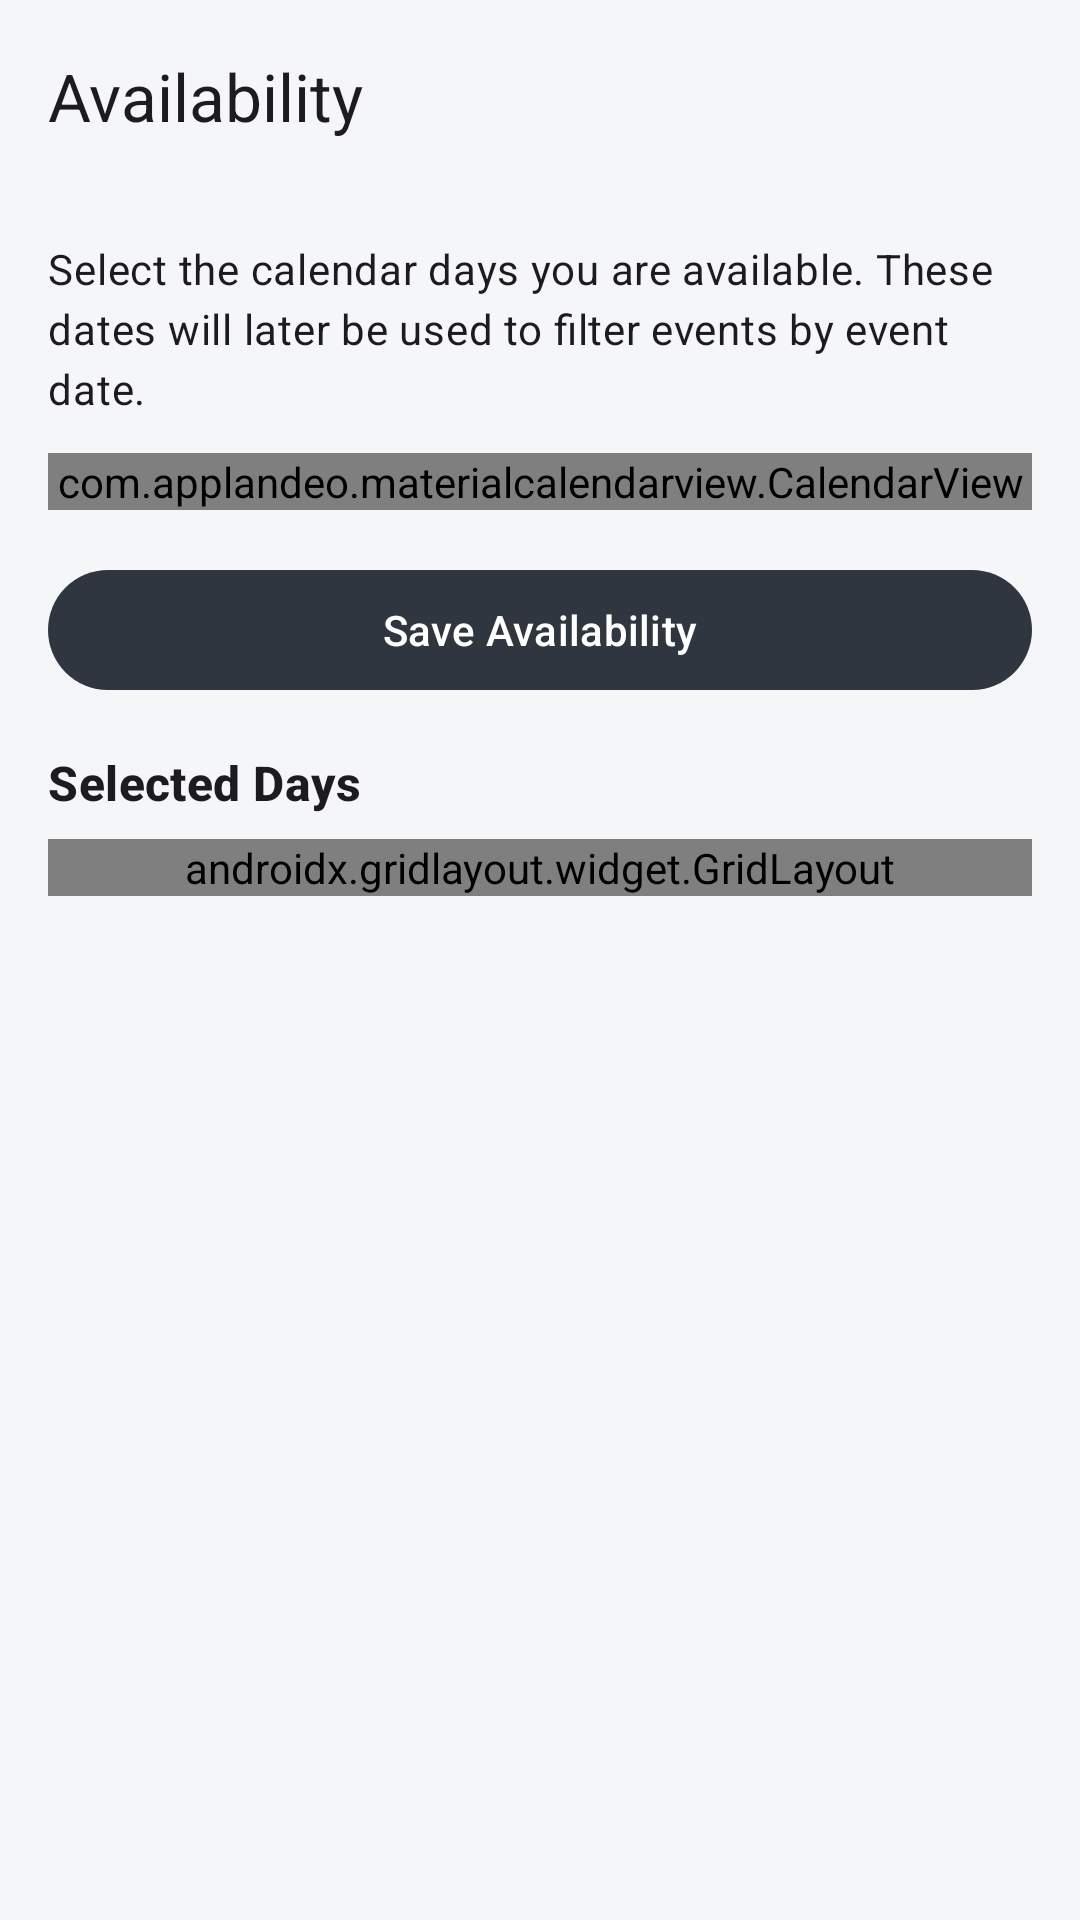

Reconstruct the res/layout file that produces this screen, plus the resources it refers to.
<!-- AndroidManifest.xml: application theme Theme.LotteryApp -->
<!-- res/layout/activity_user_availability.xml -->
<?xml version="1.0" encoding="utf-8"?>
<androidx.coordinatorlayout.widget.CoordinatorLayout
    xmlns:android="http://schemas.android.com/apk/res/android"
    xmlns:app="http://schemas.android.com/apk/res-auto"
    android:layout_width="match_parent"
    android:layout_height="match_parent"
    android:background="?attr/colorSurface">

    <LinearLayout
        android:layout_width="match_parent"
        android:layout_height="match_parent"
        android:orientation="vertical">

        <androidx.appcompat.widget.Toolbar
            android:id="@+id/toolbar"
            android:layout_width="match_parent"
            android:layout_height="?attr/actionBarSize"
            android:background="?attr/colorSurface"
            android:elevation="4dp"
            app:navigationIcon="@drawable/ic_close"
            app:title="Availability" />

        <ScrollView
            android:layout_width="match_parent"
            android:layout_height="match_parent"
            android:fillViewport="true">

            <LinearLayout
                android:layout_width="match_parent"
                android:layout_height="wrap_content"
                android:orientation="vertical"
                android:padding="16dp">

                <TextView
                    android:layout_width="match_parent"
                    android:layout_height="wrap_content"
                    android:layout_marginBottom="12dp"
                    android:text="Select the calendar days you are available. These dates will later be used to filter events by event date."
                    android:textAppearance="?attr/textAppearanceBodyMedium" />

                <com.applandeo.materialcalendarview.CalendarView
                    android:id="@+id/calendar_view"
                    android:layout_width="match_parent"
                    android:layout_height="wrap_content"
                    android:layout_marginBottom="16dp"
                    app:type="many_days_picker"
                    app:abbreviationsBarColor="?attr/colorSurface"
                    app:daysLabelsColor="?android:attr/textColorPrimary"
                    app:headerColor="?attr/colorPrimary"
                    app:headerLabelColor="@android:color/white"
                    app:pagesColor="?attr/colorSurface"
                    app:selectionColor="?attr/colorPrimary"
                    app:selectionLabelColor="@android:color/white"
                    app:todayLabelColor="?attr/colorPrimary" />

                <com.google.android.material.button.MaterialButton
                    android:id="@+id/btn_save_availability"
                    android:layout_width="match_parent"
                    android:layout_height="wrap_content"
                    android:layout_marginBottom="16dp"
                    android:text="Save Availability" />

                <TextView
                    android:layout_width="match_parent"
                    android:layout_height="wrap_content"
                    android:layout_marginBottom="8dp"
                    android:text="Selected Days"
                    android:textAppearance="?attr/textAppearanceTitleMedium"
                    android:textStyle="bold" />

                <androidx.gridlayout.widget.GridLayout
                    android:id="@+id/layout_selected_dates"
                    android:layout_width="match_parent"
                    android:layout_height="wrap_content"
                    app:alignmentMode="alignMargins"
                    app:columnCount="4"
                    app:orientation="horizontal"
                    app:useDefaultMargins="false" />

            </LinearLayout>
        </ScrollView>
    </LinearLayout>

</androidx.coordinatorlayout.widget.CoordinatorLayout>
<!-- resources referenced by this layout -->
<resources>
  <style name="Theme.LotteryApp" parent="Base.Theme.LotteryApp" />
  <style name="Base.Theme.LotteryApp" parent="Theme.Material3.DayNight.NoActionBar">
          <item name="colorPrimary">@color/charcoal</item>
          <item name="colorOnPrimary">@color/on_charcoal</item>
          <item name="colorPrimaryContainer">@color/blue_accent</item>
          <item name="colorOnPrimaryContainer">@color/on_blue</item>
          <item name="colorSecondary">@color/blue_accent</item>
          <item name="colorOnSecondary">@color/on_blue</item>
          <item name="colorSecondaryContainer">@color/blue_accent_light</item>
          <item name="colorOnSecondaryContainer">@color/on_blue</item>
          <item name="colorTertiary">@color/blue_accent</item>
          <item name="colorOnTertiary">@color/on_blue</item>
          <item name="colorTertiaryContainer">@color/charcoal_light</item>
          <item name="colorOnTertiaryContainer">@color/on_charcoal</item>
          <item name="colorSurface">@color/surface_light</item>
          <item name="colorOnSurface">@color/on_surface_light</item>
          <item name="colorSurfaceVariant">@color/surface_variant_light</item>
          <item name="colorOnSurfaceVariant">@color/on_surface_variant_light</item>
          <item name="colorOutline">@color/outline_light</item>
          <item name="colorOutlineVariant">@color/outline_variant_light</item>
      </style>
  <color name="charcoal">#FF2F3640</color>
  <color name="on_charcoal">#FFFFFFFF</color>
  <color name="blue_accent">#FF2C87A8</color>
  <color name="on_blue">#FFFFFFFF</color>
  <color name="blue_accent_light">#FF4BA8C9</color>
  <color name="charcoal_light">#FF565656</color>
  <color name="surface_light">#FFF5F6F7</color>
  <color name="on_surface_light">#FF1A1C1E</color>
  <color name="surface_variant_light">#FFE8EAED</color>
  <color name="on_surface_variant_light">#FF44474E</color>
  <color name="outline_light">#FF74777F</color>
  <color name="outline_variant_light">#FFC4C6CF</color>
</resources>
